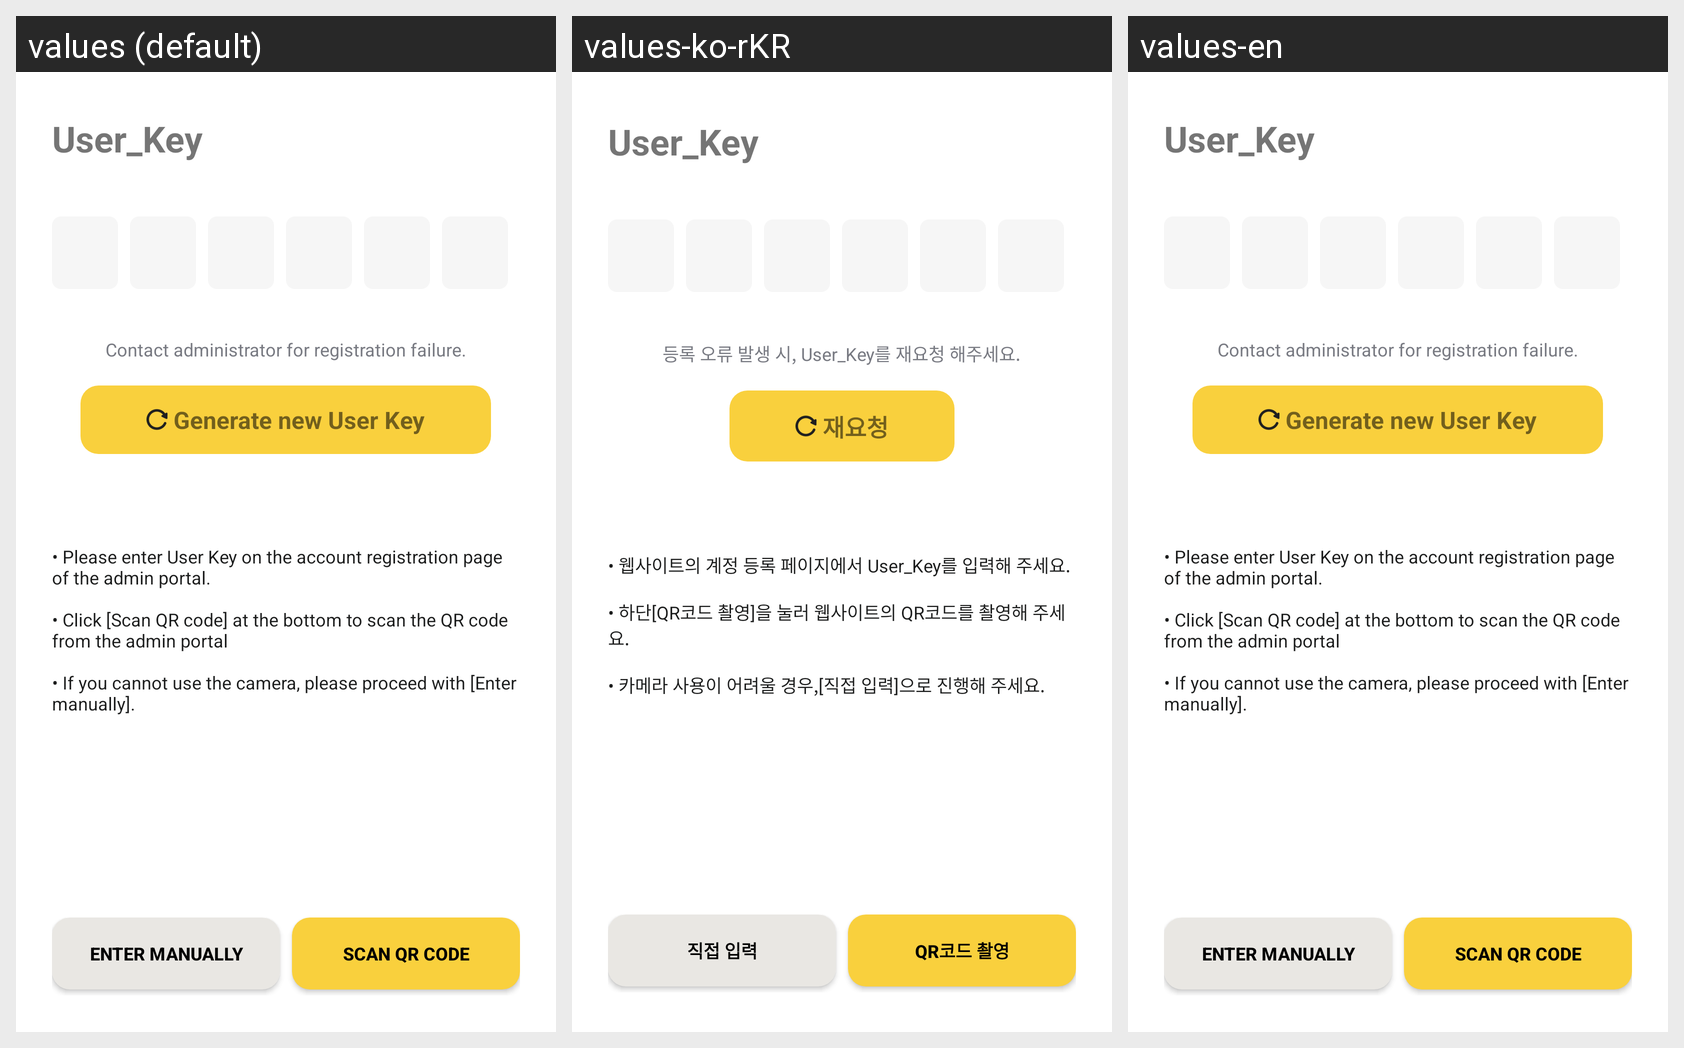

Locale-by-locale string values for the Android screen shown in this grid:
Android screen res/layout/fragment_account.xml rendered under 3 locales, left to right: values (default), values-ko-rKR, values-en. Device: Nexus 5 (rendered at 1080×1920; each locale shown at half size, 540×960, under a caption strip naming it); theme AppTheme.NoActionBar.
Strings drawn on this screen, with the default value and each locale's value (text and hints the layout hard-codes, and strings that could not be matched under every locale, appear in the picture but are not listed):

generate_account_title
  values: User_Key
  values-ko-rKR: User_Key
  values-en: User_Key

user_key_message
  values: Contact administrator for registration failure.
  values-ko-rKR: 등록 오류 발생 시, User_Key를 재요청 해주세요.
  values-en: Contact administrator for registration failure.

reload_button
  values: Generate new User Key
  values-ko-rKR: 재요청
  values-en: Generate new User Key

user_key_guide
  values: • Please enter User Key on the account registration page of the admin portal.
      
      • Click [Scan QR code] at the bottom to scan the QR code from the admin portal
      
      • If you cannot use the camera, please proceed with [Enter manually].
  values-ko-rKR: • 웹사이트의 계정 등록 페이지에서 User_Key를 입력해 주세요.
      
      • 하단[QR코드 촬영]을 눌러 웹사이트의 QR코드를 촬영해 주세요.
      
      • 카메라 사용이 어려울 경우,[직접 입력]으로 진행해 주세요.
  values-en: • Please enter User Key on the account registration page of the admin portal.
      
      • Click [Scan QR code] at the bottom to scan the QR code from the admin portal
      
      • If you cannot use the camera, please proceed with [Enter manually].

qrcode_edit_button
  values: Enter manually
  values-ko-rKR: 직접 입력
  values-en: Enter manually

qrscan_button
  values: Scan QR code
  values-ko-rKR: QR코드 촬영
  values-en: Scan QR code
